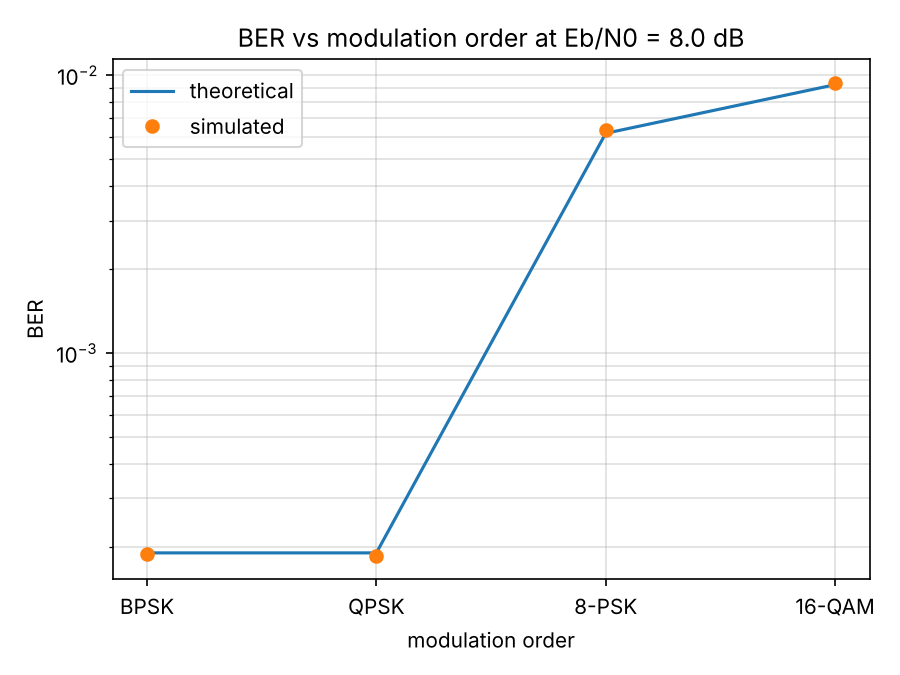

Values plotted in this chart, from the file beside it:
scheme, ebn0_db, ber_sim, ber_theory, n_errors, n_bits
BPSK, 8.0, 1.890009e-04, 1.909078e-04, 1090, 5767168
QPSK, 8.0, 1.867468e-04, 1.909078e-04, 1077, 5767168
8-PSK, 8.0, 6.355310e-03, 6.181052e-03, 3332, 524286
16-QAM, 8.0, 9.387970e-03, 9.247214e-03, 4922, 524288
